pico-8 play session: no input (idle), after a click and taps of 🅾, ❎, 🅾+❎, 🅾 in the second before t = 0

[t = 1 s] idle ~1s (no d-pad/buttons)
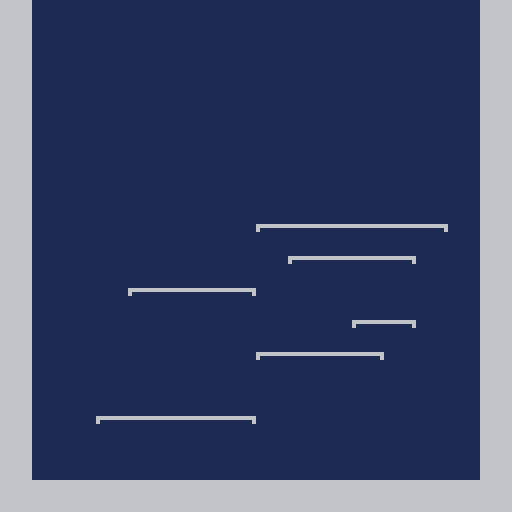

pico-8 cartridge
version 16
__lua__
-------------
--final bashbash by lemmo
--hotsoup.tv
-------------

function _init()
  --declare globals
  entity = {}
  item = {}
  danger = {}
  palette = {}
  frames = {}
  animation = {}

  --animation library
  --add_animation(0,"stand")
  --add_frame(0,0,1,1)
  --add_animation(1,"run")
  --add_frame(1,2,.5,32)
  --add_frame(2,3,.5,33)
  --add_frame(3,4,.5,34)
  --add_frame(4,1,.5,35)
end

--animation functions
function add_frame(id,nextid,length,sprite)
 local f = {}
  f.id = id
  f.nextid = nextid
  f.length = length*game_speed
  f.sprite = sprite
 add(frames,f)
end

function add_animation(id,name)
 local a = {}
  a.id = id
  a.name = name
 add(animation,a)
end

function next_frame(id,sprite,length)
 for f in all(frames) do
  if(f.id == id) return f.nextid,f.sprite,f.length
 end
end

function new_animation(id,name)
 for a in all(animation) do
  if(a.name == name) return a.id,a.name
 end
end

function update_animation(id,name)
 for a in all(animation) do
  if(a.id == id) return a.id,a.name
 end
end

function animate(e)
 if e.nextaction == e.action then
  e.timer -= 1
  if(e.timer<=0) then
   e.frame,e.sprite,e.timer = next_frame(e.frame,e.sprite,e.timer) --update animation
  end
 else
  e.frame,e.action = new_animation(e.frame,e.nextaction)
 end
end

function make_entity(id,team,x,y)
 local e = {}
 e.palette = palette
 e.id=id
 e.team=team
 e.frame=0
 e.action=action
 e.nextaction=action
 e.lifemax=life
 e.life=life
 e.x=x
 e.y=y
 e.flip=flip
 e.push=0
 e.speed=speed
 e.vv=0 --vertical velocity
 e.hv=0 --horizontal velocity
 e.timer=0
 e.sprite=0
 e.ready=true
 e.busy=0
 e.block=false
 e.attack=false
 e.hit=false
 e.hitflip=false
 e.grounded=true
 e.ground=128
 e.jump=false
 e.djump=false
 e.reset=true
 e.gameover=false
 add(entity, e)
end

function mapcheck(x,y)
 local mapx, mapy, maps
 mapx = flr((x-screen_framex)/8)
 mapy = flr((y-screen_framey)/8)
 maps = mget(mapx,mapy)
 return maps
end

function ground_check(e)
 if e.y >= e.ground then
  e.y = e.ground
  if not e.grounded then
   sfx(21) --landing sound
  end
  e.grounded=true
  e.jump=false
  e.djump=false
  e.hit=false
  e.vv=0
 end
 if e.y <= e.ground then
  if fget(mapcheck(e.x+1,e.y+15),0) or fget(mapcheck(e.x+6,e.y+15),0) then
   while e.ground > e.y+8 do
    e.ground -= 8
   end
  else
   e.jump = true
   e.ground = 128
   e.grounded=false
  end
 end
end

function move_player(pl)
 e.walk=false
 e.block=false

 ground_check(pl)

 --check for actions
 if not e.hit and not e.attacklock then
  if btn(5,e.id) then --x
   if not e.hit then
    if e.vv > 0 then
     e.vv = 0
    end
    e.attack=true
    e.attacklock=true
    sfx(20) --attack sound
    e.frame = 8        --frame 1
    e.swordframe=12
    e.swordy = e.y-2
    if e.flip then
     e.swordx = e.x-1
    else
     e.swordx = e.x+1
    end
   end
  end
  if btn(3,e.id) then --down
   if e.grounded and not e.attack and not e.hit then
    e.block=true
   end
  end
  if btn(2,e.id) then --up
   if e.grounded and not e.attack and not e.hit then
    e.upthrust=true
   end
  end
  if btnp(4,e.id) then --z
   if not e.block and not e.attack and not e.hit then
    e.grounded=false
	if e.jump then
	 if not e.djump then
	  e.djump = true
	  e.vv = 2
	 end
	else
	 e.jump = true
	 e.vv = 2
	end
   end
  end
  if btn(1,e.id) then --right
   if not e.block and not e.attack and not e.hit then
    e.walk=true
    e.flip=false
   end
  end
  if btn(0,e.id) then --left
   if not e.block and not e.attack and not e.hit then
    e.walk=true
    e.flip=true
   end
  end
 end

 --has the player turned?
 if e.flip then
  e.push =-e.speed
 end
 if not e.flip then
  e.push = e.speed
 end

 --are we walking?
 if e.walk then
  e.step += 1
  if e.step == e.pace then
   e.step = 0
   e.x += e.push
   e.frame += 1
   if e.frame > 5 then
    e.frame = 1
   end
  end
 end

 --are we in the air?
 if not e.grounded then
  --are we still hit?
  if e.hit then
   e.attacklock = false
   e.attack = false
   e.frame=7
   e.x += e.hv
   if e.hitflip then
    e.hv = -e.damage
    e.flip=true
   else
    e.hv = e.damage
    e.flip=false
   end
  else
   if not e.attacklock then
    e.frame=5
   end
  end

  --we're airborne! let's use gravity!
  e.y -= e.vv
  if e.vv <= 0 then
  end
  if e.y > 128 then --you died!
   sfx(22) --death sound
   e.score -= 1
   if e.score < 1 then
    sfx(25) --permadeath sound
    e.gameover = true
	--this is temporary, need a better solution for >2 players
	game.victory = true
   end
   if not e.gameover then --respawn
    e.x=flr(rnd(72))+24
    e.y=48
    e.ground = 56
    e.grounded=false
    e.vv=0
    e.hv=0
    e.damage=0
   end
  end

  e.vv -= .125
  --terminal velocity = -4
  if e.vv < -2 then
   e.vv =-2
  end
 end

 --if player is boring, then stand
 if e.grounded and not e.attack and not e.walk and not e.block then
  e.frame = 1
  e.vv=0
 end

 --are we blocking?
 if e.block then
  e.frame=11
 end

 --lastly, are we hit?
 for b in all(danger) do
  d.speed -= 1
  --clean up expired attacks
  if d.speed == 0 then
   del(danger,d)
  end
  if d.y > e.y and d.y < e.y+8 then
   if d.x > e.x-4 and d.x < e.x+4 then
    e.hitflip=d.hitflip
    --are we blocking?
    if e.block then
     sfx(23) --block sound
     if e.hitflip then
      e.x-=1
     else
      e.x+=1
     end
    else
     sfx(24) --ouch sound
     e.hit = true
     e.frame = 6
     e.damage +=.1
     e.grounded = false
	 e.y -=1
     e.vv=1
     if e.hitflip then
      e.flip = true
     else
      e.flip = false
     end
    end
   end
  end
 end
end

function create_attack(x,y,hitflip,speed)
 local newattack = {}
 newattack.x=x
 newattack.y=y
 newattack.hitflip=hitflip
 newattack.speed=speed
 add(danger,newattack)
end

function _update60()
  foreach(player, check_player)
end

function draw_player(e)
  spr(e.frame,e.x,e.y,1,1,e.flip)
  draw_debug(e)
end

function _draw()
  map(0,0,0,0,16,16)
  foreach(player, draw_player)
end
__gfx__
000000000009a0000008e00000330000001d11000000000000000000000000000000000000000000000000000000000000000000000000000000000000000000
0000000000999a0000888e000031a00001d155100000000000000000000000000000000000000000000000000000000000000000000000000000000000000000
00700700009494d0008f8f900076d0d001156d600000000000000000000000000000000000000000000000000000000000000000000000000000000000000000
000770000334445d022fff4900676700011144100000000000000000000000000000000000000000000000000000000000000000000000000000000000000000
000770000333334d222222f900880000001dd1000000000000000000000000000000000000000000000000000000000000000000000000000000000000000000
007007009949997df9667249007e70000046c4000000000000000000000000000000000000000000000000000000000000000000000000000000000000000000
00000000033333d00222229007000700000550000000000000000000000000000000000000000000000000000000000000000000000000000000000000000000
00000000020002000c000c0009900990006006000000000000000000000000000000000000000000000000000000000000000000000000000000000000000000
00000000000000000000000000000000000000000000000000000000000000000000000000000000000000000000000000000000000000000000000000000000
00000000000000000000000000000000000000000000000000000000000000000000000000000000000000000000000000000000000000000000000000000000
00000000000000000000000000000000000000000000000000000000000000000000000000000000000000000000000000000000000000000000000000000000
00000000000000000000000000000000000000000000000000000000000000000000000000000000000000000000000000000000000000000000000000000000
00000000000000000000000000000000000000000000000000000000000000000000000000000000000000000000000000000000000000000000000000000000
00000000000000000000000000000000000000000000000000000000000000000000000000000000000000000000000000000000000000000000000000000000
00000000000000000000000000000000000000000000000000000000000000000000000000000000000000000000000000000000000000000000000000000000
00000000000000000000000000000000000000000000000000000000000000000000000000000000000000000000000000000000000000000000000000000000
00000000000000000000000000000000000000000000000000000000000000000000000000000000000000000000000000000000000000000000000000000000
00000000000000000000000000000000000000000000000000000000000000000000000000000000000000000000000000000000000000000000000000000000
00000000000000000000000000000000000000000000000000000000000000000000000000000000000000000000000000000000000000000000000000000000
00000000000000000000000000000000000000000000000000000000000000000000000000000000000000000000000000000000000000000000000000000000
00000000000000000000000000000000000000000000000000000000000000000000000000000000000000000000000000000000000000000000000000000000
00000000000000000000000000000000000000000000000000000000000000000000000000000000000000000000000000000000000000000000000000000000
00000000000000000000000000000000000000000000000000000000000000000000000000000000000000000000000000000000000000000000000000000000
00000000000000000000000000000000000000000000000000000000000000000000000000000000000000000000000000000000000000000000000000000000
00000000000000000000000000000000000000000000000000000000000000000000000000000000000000000000000000000000000000000000000000000000
00000000000000000000000000000000000000000000000000000000000000000000000000000000000000000000000000000000000000000000000000000000
00000000000000000000000000000000000000000000000000000000000000000000000000000000000000000000000000000000000000000000000000000000
00000000000000000000000000000000000000000000000000000000000000000000000000000000000000000000000000000000000000000000000000000000
00000000000000000000000000000000000000000000000000000000000000000000000000000000000000000000000000000000000000000000000000000000
00000000000000000000000000000000000000000000000000000000000000000000000000000000000000000000000000000000000000000000000000000000
00000000000000000000000000000000000000000000000000000000000000000000000000000000000000000000000000000000000000000000000000000000
00000000000000000000000000000000000000000000000000000000000000000000000000000000000000000000000000000000000000000000000000000000
00000000000000000000000000000000000000000000000000000000000000000000000000000000000000000000000000000000000000000000000000000000
00000000000000000000000000000000000000000000000000000000000000000000000000000000000000000000000000000000000000000000000000000000
00000000000000000000000000000000000000000000000000000000000000000000000000000000000000000000000000000000000000000000000000000000
00000000000000000000000000000000000000000000000000000000000000000000000000000000000000000000000000000000000000000000000000000000
00000000000000000000000000000000000000000000000000000000000000000000000000000000000000000000000000000000000000000000000000000000
00000000000000000000000000000000000000000000000000000000000000000000000000000000000000000000000000000000000000000000000000000000
00000000000000000000000000000000000000000000000000000000000000000000000000000000000000000000000000000000000000000000000000000000
00000000000000000000000000000000000000000000000000000000000000000000000000000000000000000000000000000000000000000000000000000000
00000000000000000000000000000000000000000000000000000000000000000000000000000000000000000000000000000000000000000000000000000000
00000000000000000000000000000000000000000000000000000000000000000000000000000000000000000000000000000000000000000000000000000000
00000000000000000000000000000000000000000000000000000000000000000000000000000000000000000000000000000000000000000000000000000000
00000000000000000000000000000000000000000000000000000000000000000000000000000000000000000000000000000000000000000000000000000000
00000000000000000000000000000000000000000000000000000000000000000000000000000000000000000000000000000000000000000000000000000000
00000000000000000000000000000000000000000000000000000000000000000000000000000000000000000000000000000000000000000000000000000000
00000000000000000000000000000000000000000000000000000000000000000000000000000000000000000000000000000000000000000000000000000000
00000000000000000000000000000000000000000000000000000000000000000000000000000000000000000000000000000000000000000000000000000000
00000000000000000000000000000000000000000000000000000000000000000000000000000000000000000000000000000000000000000000000000000000
00000000000000000000000000000000000000000000000000000000000000000000000000000000000000000000000000000000000000000000000000000000
00000000000000000000000000000000000000000000000000000000000000000000000000000000000000000000000000000000000000000000000000000000
00000000000000000000000000000000000000000000000000000000000000000000000000000000000000000000000000000000000000000000000000000000
00000000000000000000000000000000000000000000000000000000000000000000000000000000000000000000000000000000000000000000000000000000
00000000000000000000000000000000000000000000000000000000000000000000000000000000000000000000000000000000000000000000000000000000
00000000000000000000000000000000000000000000000000000000000000000000000000000000000000000000000000000000000000000000000000000000
00000000000000000000000000000000000000000000000000000000000000000000000000000000000000000000000000000000000000000000000000000000
00000000000000000000000000000000000000000000000000000000000000000000000000000000000000000000000000000000000000000000000000000000
00000000000000000000000000000000000000000000000000000000000000000000000000000000000000000000000000000000000000000000000000000000
00000000000000000000000000000000000000000000000000000000000000000000000000000000000000000000000000000000000000000000000000000000
00000000000000000000000000000000000000000000000000000000000000000000000000000000000000000000000000000000000000000000000000000000
00000000000000000000000000000000000000000000000000000000000000000000000000000000000000000000000000000000000000000000000000000000
00000000000000000000000000000000000000000000000000000000000000000000000000000000000000000000000000000000000000000000000000000000
00000000000000000000000000000000000000000000000000000000000000000000000000000000000000000000000000000000000000000000000000000000
00000000000000000000000000000000000000000000000000000000000000000000000000000000000000000000000000000000000000000000000000000000
66666666666666666666666666666666000000000000000000000000000000000000000000000000000000000000000000000000000000000000000000000000
66666666611111111111111111111116000000000000000000000000000000000000000000000000000000000000000000000000000000000000000000000000
66666666111111111111111111111111000000000000000000000000000000000000000000000000000000000000000000000000000000000000000000000000
66666666111111111111111111111111000000000000000000000000000000000000000000000000000000000000000000000000000000000000000000000000
66666666111111111111111111111111000000000000000000000000000000000000000000000000000000000000000000000000000000000000000000000000
66666666111111111111111111111111000000000000000000000000000000000000000000000000000000000000000000000000000000000000000000000000
66666666111111111111111111111111000000000000000000000000000000000000000000000000000000000000000000000000000000000000000000000000
66666666111111111111111111111111000000000000000000000000000000000000000000000000000000000000000000000000000000000000000000000000
11111111000000000000000000000000000000000000000000000000000000000000000000000000000000000000000000000000000000000000000000000000
11111111000000000000000000000000000000000000000000000000000000000000000000000000000000000000000000000000000000000000000000000000
11111111000000000000000000000000000000000000000000000000000000000000000000000000000000000000000000000000000000000000000000000000
11111111000000000000000000000000000000000000000000000000000000000000000000000000000000000000000000000000000000000000000000000000
11111111000000000000000000000000000000000000000000000000000000000000000000000000000000000000000000000000000000000000000000000000
11111111000000000000000000000000000000000000000000000000000000000000000000000000000000000000000000000000000000000000000000000000
11111111000000000000000000000000000000000000000000000000000000000000000000000000000000000000000000000000000000000000000000000000
11111111000000000000000000000000000000000000000000000000000000000000000000000000000000000000000000000000000000000000000000000000
__map__
8090909090909090909090909090908000000000000000000000000000000000000000000000000000000000000000000000000000000000000000000000000000000000000000000000000000000000000000000000000000000000000000000000000000000000000000000000000000000000000000000000000000000000
8090909090909090909090909090908000000000000000000000000000000000000000000000000000000000000000000000000000000000000000000000000000000000000000000000000000000000000000000000000000000000000000000000000000000000000000000000000000000000000000000000000000000000
8090909090909090909090909090908000000000000000000000000000000000000000000000000000000000000000000000000000000000000000000000000000000000000000000000000000000000000000000000000000000000000000000000000000000000000000000000000000000000000000000000000000000000
8090909090909090909090909090908000000000000000000000000000000000000000000000000000000000000000000000000000000000000000000000000000000000000000000000000000000000000000000000000000000000000000000000000000000000000000000000000000000000000000000000000000000000
8090909090909090909090909090908000000000000000000000000000000000000000000000000000000000000000000000000000000000000000000000000000000000000000000000000000000000000000000000000000000000000000000000000000000000000000000000000000000000000000000000000000000000
8090909090909090909090909090908000000000000000000000000000000000000000000000000000000000000000000000000000000000000000000000000000000000000000000000000000000000000000000000000000000000000000000000000000000000000000000000000000000000000000000000000000000000
8090909090909090909090909090908000000000000000000000000000000000000000000000000000000000000000000000000000000000000000000000000000000000000000000000000000000000000000000000000000000000000000000000000000000000000000000000000000000000000000000000000000000000
8090909090909090818282828283908000000000000000000000000000000000000000000000000000000000000000000000000000000000000000000000000000000000000000000000000000000000000000000000000000000000000000000000000000000000000000000000000000000000000000000000000000000000
8090909090909090908182828390908000000000000000000000000000000000000000000000000000000000000000000000000000000000000000000000000000000000000000000000000000000000000000000000000000000000000000000000000000000000000000000000000000000000000000000000000000000000
8090909081828283909090909090908000000000000000000000000000000000000000000000000000000000000000000000000000000000000000000000000000000000000000000000000000000000000000000000000000000000000000000000000000000000000000000000000000000000000000000000000000000000
8090909090909090909090818390908000000000000000000000000000000000000000000000000000000000000000000000000000000000000000000000000000000000000000000000000000000000000000000000000000000000000000000000000000000000000000000000000000000000000000000000000000000000
8090909090909090818282839090908000000000000000000000000000000000000000000000000000000000000000000000000000000000000000000000000000000000000000000000000000000000000000000000000000000000000000000000000000000000000000000000000000000000000000000000000000000000
8090909090909090909090909090908000000000000000000000000000000000000000000000000000000000000000000000000000000000000000000000000000000000000000000000000000000000000000000000000000000000000000000000000000000000000000000000000000000000000000000000000000000000
8090908182828283909090909090908000000000000000000000000000000000000000000000000000000000000000000000000000000000000000000000000000000000000000000000000000000000000000000000000000000000000000000000000000000000000000000000000000000000000000000000000000000000
8090909090909090909090909090908000000000000000000000000000000000000000000000000000000000000000000000000000000000000000000000000000000000000000000000000000000000000000000000000000000000000000000000000000000000000000000000000000000000000000000000000000000000
8080808080808080808080808080808000000000000000000000000000000000000000000000000000000000000000000000000000000000000000000000000000000000000000000000000000000000000000000000000000000000000000000000000000000000000000000000000000000000000000000000000000000000
